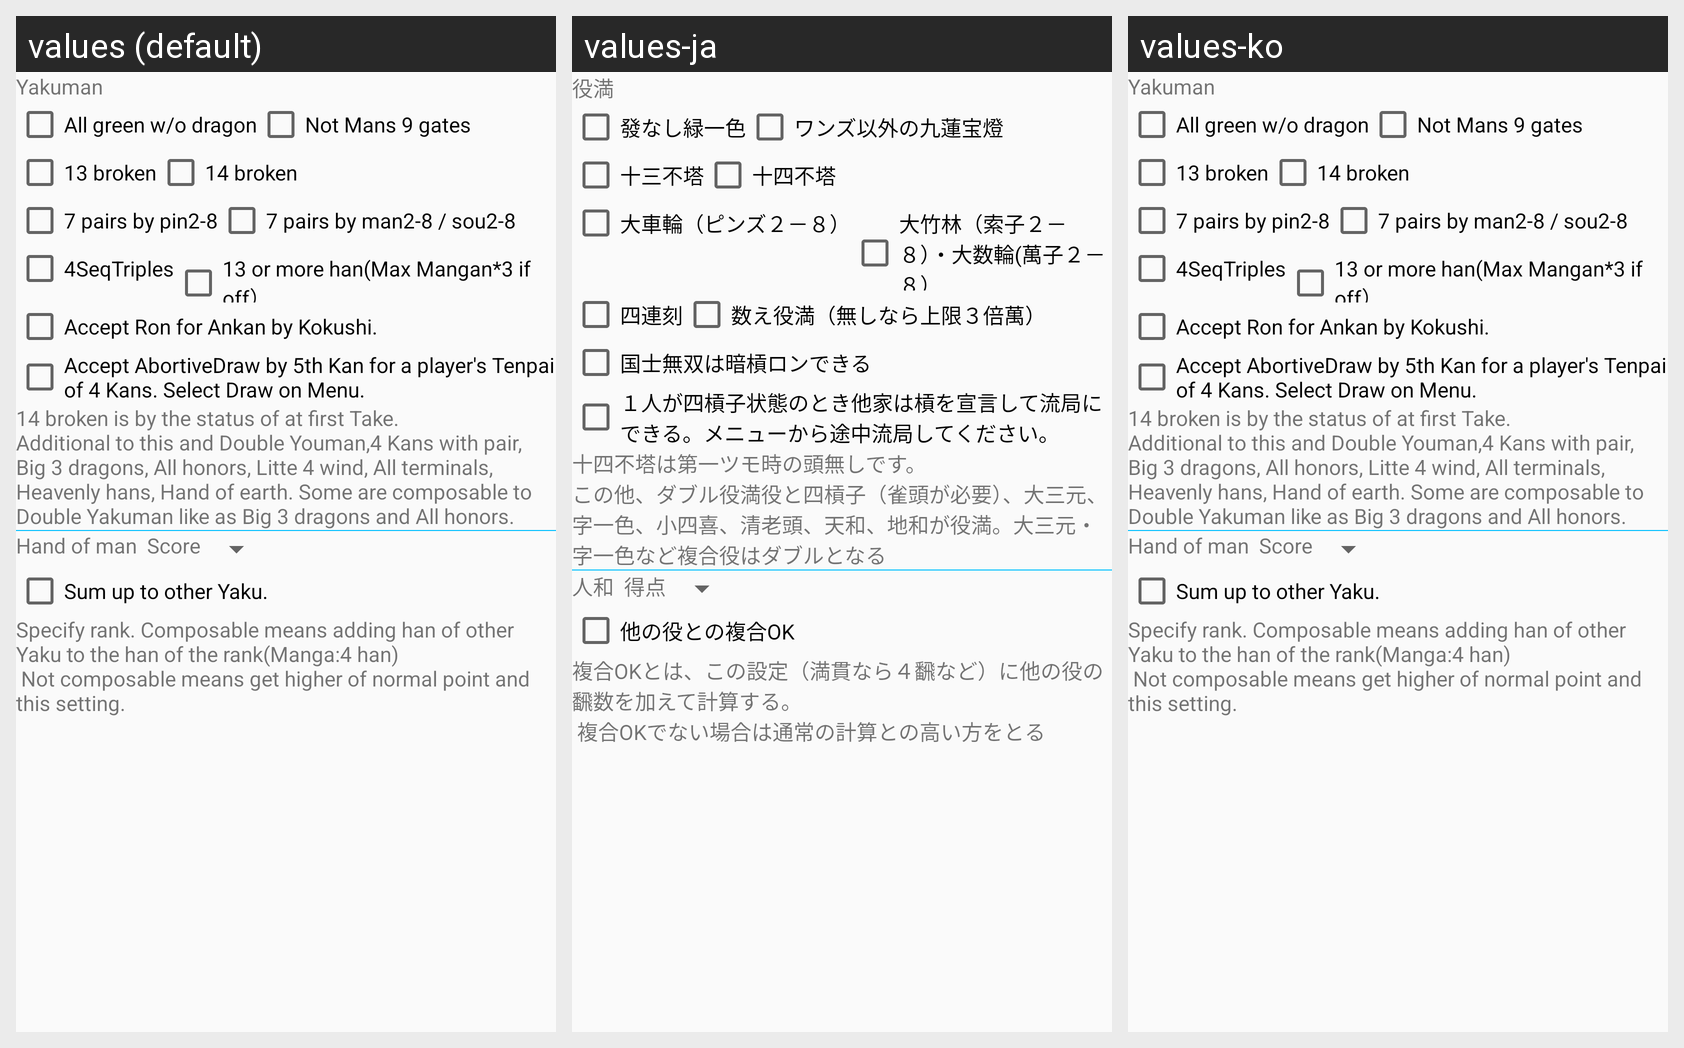

Locale-by-locale string values for the Android screen shown in this grid:
Android screen res/layout/setting_rule_yakuman_theme.xml rendered under 3 locales, left to right: values (default), values-ja, values-ko. Device: Nexus 5 (rendered at 1080×1920; each locale shown at half size, 540×960, under a caption strip naming it); theme AppTheme.NoActionBar.
Strings drawn on this screen, with the default value and each locale's value (text and hints the layout hard-codes, and strings that could not be matched under every locale, appear in the picture but are not listed):

Label_Yakuman
  values: Yakuman
  values-ja: 役満
  values-ko: Yakuman  [not translated; the default value is used]

Label_AllGreenNoBlue
  values: All green w/o dragon
  values-ja: 發なし緑一色
  values-ko: All green w/o dragon  [not translated; the default value is used]

Label_9RenPinSou
  values: Not Mans 9 gates
  values-ja: ワンズ以外の九蓮宝燈
  values-ko: Not Mans 9 gates  [not translated; the default value is used]

Label_NoPair13
  values: 13 broken
  values-ja: 十三不塔
  values-ko: 13 broken  [not translated; the default value is used]

Label_NoPair14
  values: 14 broken
  values-ja: 十四不塔
  values-ko: 14 broken  [not translated; the default value is used]

Label_BigRing
  values: 7 pairs by pin2-8
  values-ja: 大車輪（ピンズ２－８）
  values-ko: 7 pairs by pin2-8  [not translated; the default value is used]

Label_BigRingNotPin
  values: 7 pairs by man2-8 / sou2-8
  values-ja: 大竹林（索子２－８）・大数輪(萬子２－８）
  values-ko: 7 pairs by man2-8 / sou2-8  [not translated; the default value is used]

Label_4SeqNum
  values: 4SeqTriples
  values-ja: 四連刻
  values-ko: 4SeqTriples  [not translated; the default value is used]

Label_Rank13
  values: 13 or more han(Max Mangan*3 if off）
  values-ja: 数え役満（無しなら上限３倍萬）
  values-ko: 13 or more han(Max Mangan*3 if off）  [not translated; the default value is used]

Label_KokusiAnkanRon
  values: Accept Ron for Ankan by Kokushi.
  values-ja: 国士無双は暗槓ロンできる
  values-ko: Accept Ron for Ankan by Kokushi.  [not translated; the default value is used]

Label_5thKan
  values: Accept AbortiveDraw by 5th Kan for a player's Tenpai of 4 Kans. Select Draw on Menu.
  values-ja: １人が四槓子状態のとき他家は槓を宣言して流局にできる。メニューから途中流局してください。
  values-ko: Accept AbortiveDraw by 5th Kan for a player's Tenpai of 4 Kans. Select Draw on Menu.  [not translated; the default value is used]

Desc_Yakuman
  values: 14 broken is by the status of at first Take.
      Additional to this and Double Youman,4 Kans with pair, Big 3 dragons, All honors, Litte 4 wind, All terminals, Heavenly hans, Hand of earth. Some are composable to Double Yakuman like as Big 3 dragons and All honors.
  values-ja: 十四不塔は第一ツモ時の頭無しです。
      この他、ダブル役満役と四槓子（雀頭が必要）、大三元、字一色、小四喜、清老頭、天和、地和が役満。大三元・字一色など複合役はダブルとなる
  values-ko: 14 broken is by the status of at first Take.
      Additional to this and Double Youman,4 Kans with pair, Big 3 dragons, All honors, Litte 4 wind, All terminals, Heavenly hans, Hand of earth. Some are composable to Double Yakuman like as Big 3 dragons and All honors.  [not translated; the default value is used]

Label_Yakuman_Renho
  values: Hand of man
  values-ja: 人和
  values-ko: Hand of man  [not translated; the default value is used]

Label_PointAmmount
  values: Score
  values-ja: 得点
  values-ko: Score  [not translated; the default value is used]

Label_RenhoMix
  values: Sum up to other Yaku.
  values-ja: 他の役との複合OK
  values-ko: Sum up to other Yaku.  [not translated; the default value is used]

Desc_Yakuman_Renho
  values: Specify rank. Composable means adding han of other Yaku to the han of the rank(Manga:4 han)
       Not composable means get higher of normal point and this setting.
  values-ja: 複合OKとは、この設定（満貫なら４飜など）に他の役の飜数を加えて計算する。
       複合OKでない場合は通常の計算との高い方をとる
  values-ko: Specify rank. Composable means adding han of other Yaku to the han of the rank(Manga:4 han)
       Not composable means get higher of normal point and this setting.  [not translated; the default value is used]
